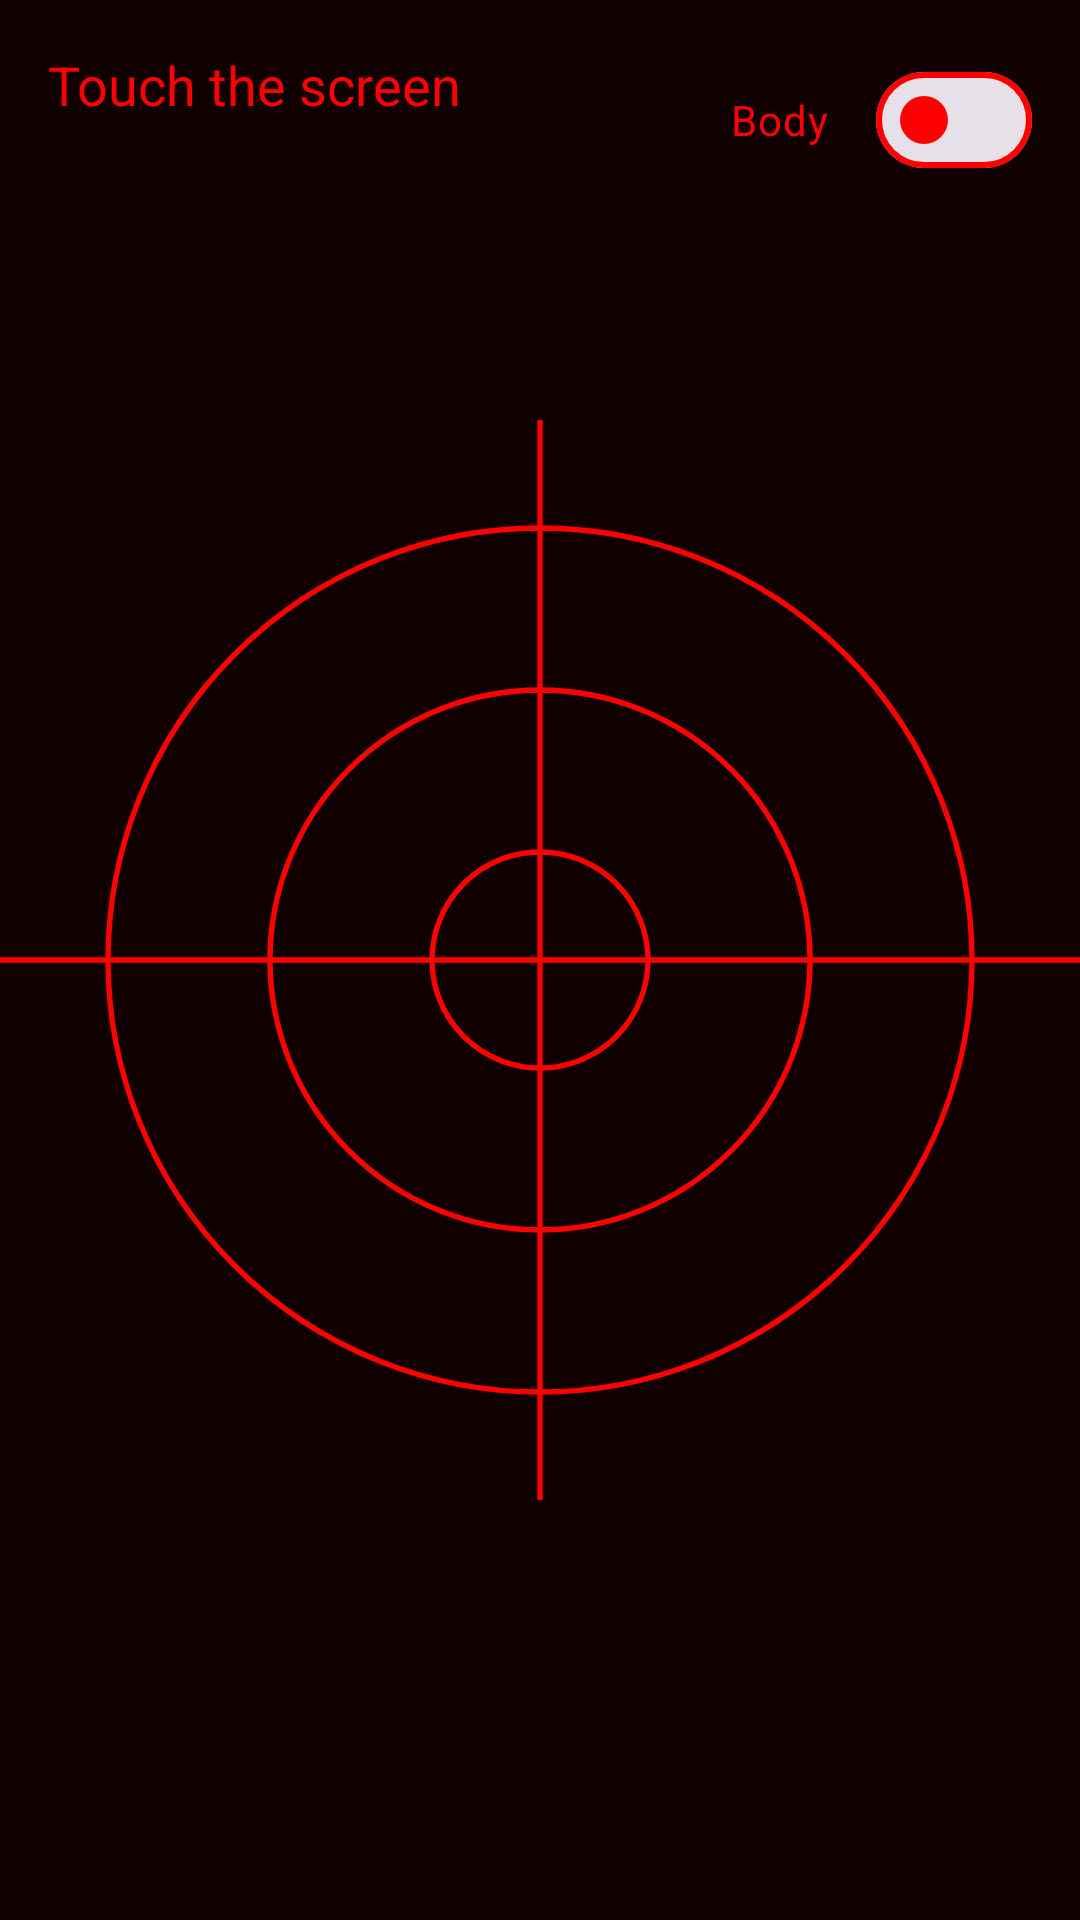

Here is an Android app screen rendered from its layout file. Give the layout XML and the strings, colors and styles it references.
<!-- AndroidManifest.xml: application theme Theme.AltAzGoto -->
<!-- res/layout/movement_fragment.xml -->
<?xml version="1.0" encoding="utf-8"?>
<androidx.constraintlayout.widget.ConstraintLayout xmlns:android="http://schemas.android.com/apk/res/android"
    xmlns:app="http://schemas.android.com/apk/res-auto"
    xmlns:tools="http://schemas.android.com/tools"
    android:layout_width="match_parent"
    android:layout_height="match_parent"
    tools:context=".MovementFragment">

    <ImageView
        android:id="@+id/reticule"
        android:layout_width="0dp"
        android:layout_height="0dp"
        android:contentDescription="Reticule"
        android:scaleType="fitCenter"
        android:src="@drawable/ic_reticule"
        app:layout_constraintBottom_toBottomOf="parent"
        app:layout_constraintEnd_toEndOf="parent"
        app:layout_constraintStart_toStartOf="parent"
        app:layout_constraintTop_toTopOf="parent" />

    <View
        android:id="@+id/touchArea"
        android:layout_width="match_parent"
        android:layout_height="match_parent"
        android:background="#11FF0000"
        app:layout_constraintBottom_toBottomOf="parent"
        app:layout_constraintEnd_toEndOf="parent"
        app:layout_constraintStart_toStartOf="parent"
        app:layout_constraintTop_toTopOf="parent" />

    <TextView
        android:id="@+id/coordsTextView"
        android:layout_width="wrap_content"
        android:layout_height="wrap_content"
        android:layout_margin="16dp"
        android:text="Touch the screen"
        android:textColor="@color/night_red"
        android:textSize="18sp"
        app:layout_constraintStart_toStartOf="parent"
        app:layout_constraintTop_toTopOf="parent" />

    <com.google.android.material.materialswitch.MaterialSwitch
        android:id="@+id/modeSwitch"
        android:layout_width="wrap_content"
        android:layout_height="wrap_content"
        android:layout_margin="16dp"
        android:text="Body"
        android:textColor="@color/night_red"
        app:layout_constraintEnd_toEndOf="parent"
        app:layout_constraintTop_toTopOf="parent" />

</androidx.constraintlayout.widget.ConstraintLayout>
<!-- resources referenced by this layout -->
<resources>
  <color name="night_red">#FFFF0000</color>
  <!-- drawable ic_reticule (drawable) -->
  <vector xmlns:android="http://schemas.android.com/apk/res/android"
      android:width="200dp"
      android:height="200dp"
      android:viewportWidth="200"
      android:viewportHeight="200">
      
      <path
          android:pathData="M100,0 L100,200 M0,100 L200,100"
          android:strokeWidth="1"
          android:strokeColor="@color/night_red"/>
      
      <path
          android:pathData="M100,100 m-20,0 a20,20 0 1,1 40,0 a20,20 0 1,1 -40,0"
          android:strokeWidth="1"
          android:strokeColor="@color/night_red"/>
      <path
          android:pathData="M100,100 m-50,0 a50,50 0 1,1 100,0 a50,50 0 1,1 -100,0"
          android:strokeWidth="1"
          android:strokeColor="@color/night_red"/>
      <path
          android:pathData="M100,100 m-80,0 a80,80 0 1,1 160,0 a80,80 0 1,1 -160,0"
          android:strokeWidth="1"
          android:strokeColor="@color/night_red"/>
  </vector>
  <style name="Theme.AltAzGoto" parent="Base.Theme.AltAzGoto" />
  <style name="Base.Theme.AltAzGoto" parent="Theme.Material3.DayNight.NoActionBar">
          
          <item name="colorPrimary">@color/night_red</item>
          <item name="colorOnPrimary">@color/black</item>
          <item name="colorSecondary">@color/night_red</item>
          <item name="colorOnSecondary">@color/black</item>
          <item name="colorTertiary">@color/night_red</item>
          <item name="colorOnTertiary">@color/black</item>
          <item name="colorSurface">@color/black</item>
          <item name="colorOnSurface">@color/night_red</item>
          <item name="colorOnSurfaceVariant">@color/night_red</item>
          <item name="android:textColor">@color/night_red</item>
          <item name="android:textColorPrimary">@color/night_red</item>
          <item name="android:textColorSecondary">@color/night_red</item>
          <item name="android:windowBackground">@color/black</item>
          <item name="colorOutline">@color/night_red</item>
          <item name="colorError">@color/night_red</item>
  
          
          <item name="colorControlNormal">@color/night_red</item>
          <item name="colorControlActivated">@color/night_red</item>
          <item name="colorControlHighlight">#44FF0000</item> 
  
          
          <item name="materialButtonStyle">@style/Widget.Material3.Button.OutlinedButton</item>
  
          
          <item name="imageButtonStyle">@style/Widget.AltAzGoto.ImageButton</item>
  
          
          <item name="actionBarPopupTheme">@style/ThemeOverlay.AltAzGoto.Popup</item>
      </style>
  <color name="black">#FF000000</color>
  <style name="Widget.AltAzGoto.ImageButton" parent="Widget.AppCompat.ImageButton">
          <item name="android:tint">@color/night_red</item>
          <item name="android:background">?attr/selectableItemBackgroundBorderless</item>
      </style>
  <style name="ThemeOverlay.AltAzGoto.Popup" parent="ThemeOverlay.Material3.AutoCompleteTextView">
          <item name="android:background">@color/black</item>
          <item name="colorSurface">@color/black</item>
          <item name="colorOnSurface">@color/night_red</item>
          <item name="android:textColor">@color/night_red</item>
      </style>
</resources>
